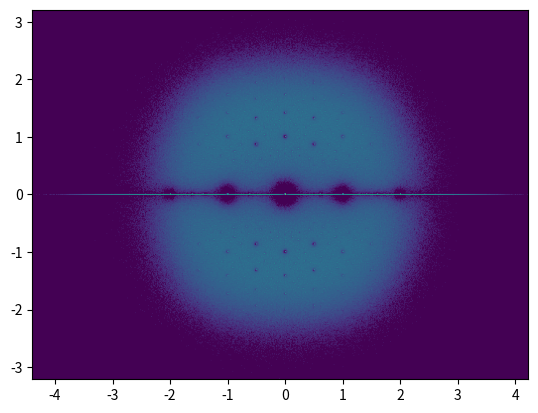

Python code for this plot:
import numpy as np
import matplotlib.pyplot as plt

if __name__ == "__main__":

    A = np.random.choice([-1, 0, 1], size=(10**6, 6, 6))

    L = np.linalg.eigvals(A).flatten()

    H, x, y = np.histogram2d(L.real, L.imag, bins=500)

    print(1)

    plt.imshow(np.log(H.T+1), extent=[x[0], x[-1], y[0], y[-1]])
    plt.show()
